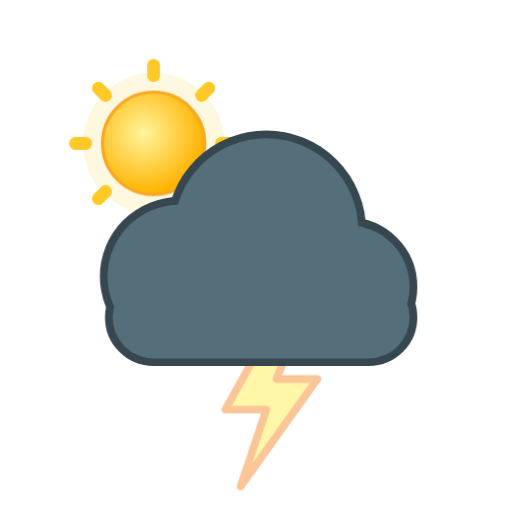
t = 0.00 s
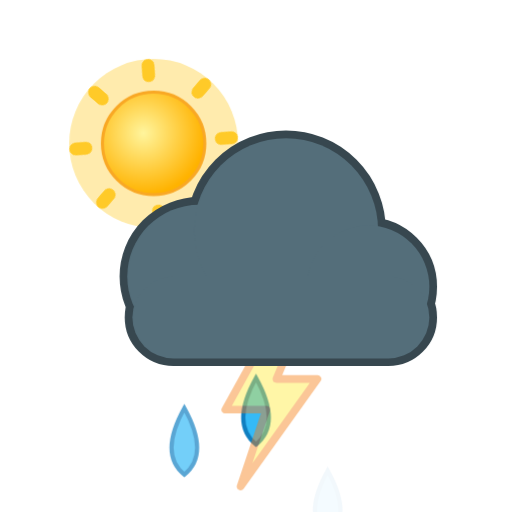
t = 1.59 s
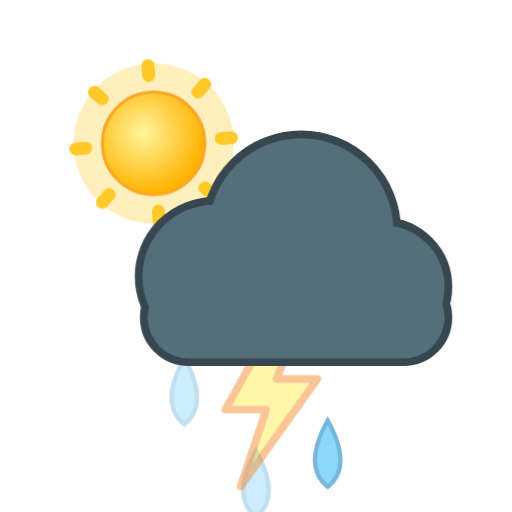
t = 3.34 s
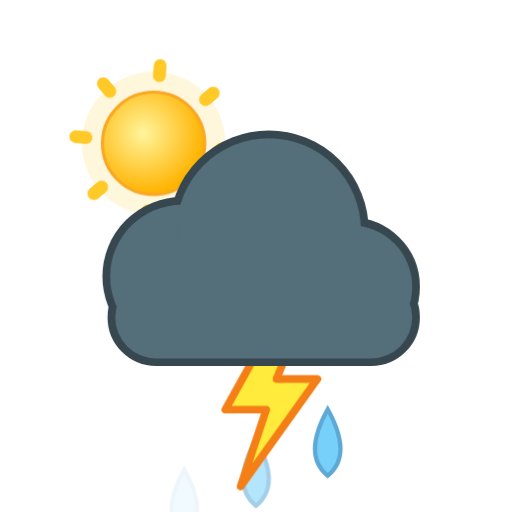
t = 5.44 s
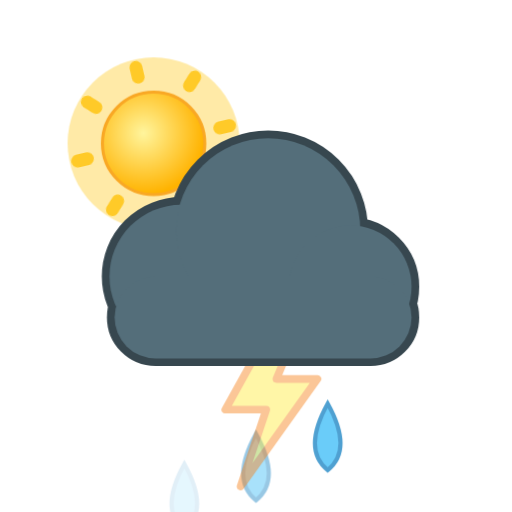
t = 6.49 s
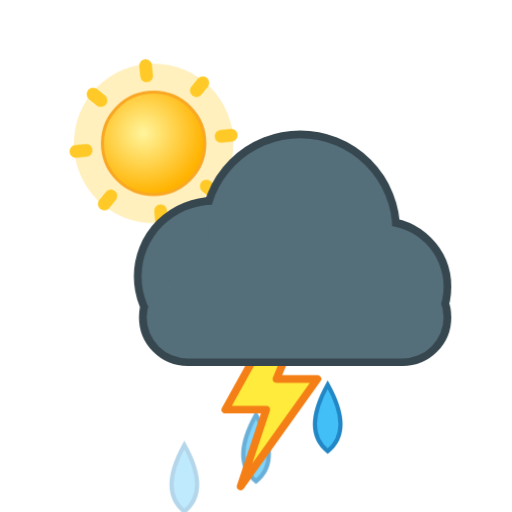
t = 8.52 s

The animated SVG that drew these frames (rendered in a browser with its animation timeline set to each time). Animation: 9 CSS @keyframes rules; frames cover the first 8.52 s, repeats indefinitely.

<svg xmlns="http://www.w3.org/2000/svg" viewBox="0 0 100 100" width="100" height="100"><style>
.rays,.glow,.spark,.cloud,.drop,.flake,.bolt,.star,.moon,.mglow,.fog{transform-box:fill-box;transform-origin:center}
.rays{animation:rays 14s linear infinite}
.glow{opacity:.35;animation:glow 2.6s ease-in-out infinite}
.spark{opacity:0;animation:twinkle 2.4s ease-in-out infinite}
.star{opacity:.25;animation:twinkle 2.8s ease-in-out infinite}
.cloud.d1{animation:cloud 6s ease-in-out infinite}
.cloud.d2{animation:cloud 8s ease-in-out infinite reverse}
.drop{opacity:0;animation:drop 1.1s linear infinite}
.drop.fast{animation-duration:.8s}
.flake{opacity:0;animation:flake 2.4s linear infinite}
.bolt{animation:bolt 3.2s linear infinite}
.moon{animation:moon 7s ease-in-out infinite}
.mglow{opacity:.2;animation:glow 4s ease-in-out infinite}
.fog.a{animation:fog 4s ease-in-out infinite}
.fog.b{animation:fog 5s ease-in-out infinite reverse}
@keyframes rays{to{transform:rotate(360deg)}}
@keyframes glow{0%,100%{opacity:.18;transform:scale(.92)}50%{opacity:.5;transform:scale(1.12)}}
@keyframes twinkle{0%,100%{opacity:0;transform:scale(.4)}50%{opacity:1;transform:scale(1.1)}}
@keyframes cloud{0%,100%{transform:translateX(-3px)}50%{transform:translateX(4px)}}
@keyframes drop{0%{opacity:0;transform:translateY(-4px)}15%{opacity:1}100%{opacity:0;transform:translateY(20px)}}
@keyframes flake{0%{opacity:0;transform:translate(0,-4px)}20%{opacity:1}50%{transform:translate(3px,8px)}100%{opacity:0;transform:translate(-2px,20px)}}
@keyframes bolt{0%,64%,72%,100%{opacity:.45}66%,70%,76%{opacity:1}}
@keyframes moon{0%,100%{transform:rotate(-6deg)}50%{transform:rotate(6deg)}}
@keyframes fog{0%,100%{transform:translateX(-5px)}50%{transform:translateX(6px)}}
@media (prefers-reduced-motion:reduce){*{animation:none!important}.drop,.flake,.bolt,.spark{opacity:1}.star{opacity:.8}}
</style><defs><radialGradient id="sun" cx="40%" cy="40%" r="60%"><stop offset="0" stop-color="#fff59d"/><stop offset="1" stop-color="#ffb300"/></radialGradient><radialGradient id="moon" cx="30%" cy="35%" r="70%"><stop offset="0" stop-color="#fffde7"/><stop offset="1" stop-color="#ffe082"/></radialGradient></defs><g transform="translate(5 3) scale(0.5)"><circle class="glow" cx="50" cy="50" r="30" fill="#ffd54f"/><g class="rays" fill="#ffca28"><rect x="47.5" y="17" width="5" height="9" rx="2.5" transform="rotate(0 50 50)"/><rect x="47.5" y="17" width="5" height="9" rx="2.5" transform="rotate(45 50 50)"/><rect x="47.5" y="17" width="5" height="9" rx="2.5" transform="rotate(90 50 50)"/><rect x="47.5" y="17" width="5" height="9" rx="2.5" transform="rotate(135 50 50)"/><rect x="47.5" y="17" width="5" height="9" rx="2.5" transform="rotate(180 50 50)"/><rect x="47.5" y="17" width="5" height="9" rx="2.5" transform="rotate(225 50 50)"/><rect x="47.5" y="17" width="5" height="9" rx="2.5" transform="rotate(270 50 50)"/><rect x="47.5" y="17" width="5" height="9" rx="2.5" transform="rotate(315 50 50)"/></g><circle cx="50" cy="50" r="20" fill="url(#sun)" stroke="#f9a825" stroke-width="1.2"/></g><path class="drop" style="animation-delay:0.00s" fill="#29b6f6" stroke="#0277bd" stroke-width=".8" d="M36 73 q5 9 0 13 q-5 -4 0 -13z"/><path class="drop" style="animation-delay:0.27s" fill="#29b6f6" stroke="#0277bd" stroke-width=".8" d="M50 73 q5 9 0 13 q-5 -4 0 -13z"/><path class="drop" style="animation-delay:0.54s" fill="#29b6f6" stroke="#0277bd" stroke-width=".8" d="M64 73 q5 9 0 13 q-5 -4 0 -13z"/><g transform="translate(0 0) scale(1)"><path class="bolt" fill="#ffeb3b" stroke="#f57f17" stroke-width="1.5" stroke-linejoin="round" d="M54 62 L44 80 L52 80 L47 95 L62 74 L54 74 L59 62Z"/></g><g transform="translate(0 0) scale(1)"><g class="cloud d1"><g fill="#37474f" stroke="#37474f" stroke-width="3.0"><circle cx="38" cy="54" r="14"/><circle cx="55" cy="45" r="18"/><circle cx="71" cy="56" r="12"/><rect x="25" y="54" width="58" height="16" rx="8"/></g><g fill="#546e7a"><circle cx="38" cy="54" r="14"/><circle cx="55" cy="45" r="18"/><circle cx="71" cy="56" r="12"/><rect x="25" y="54" width="58" height="16" rx="8"/></g></g></g></svg>
